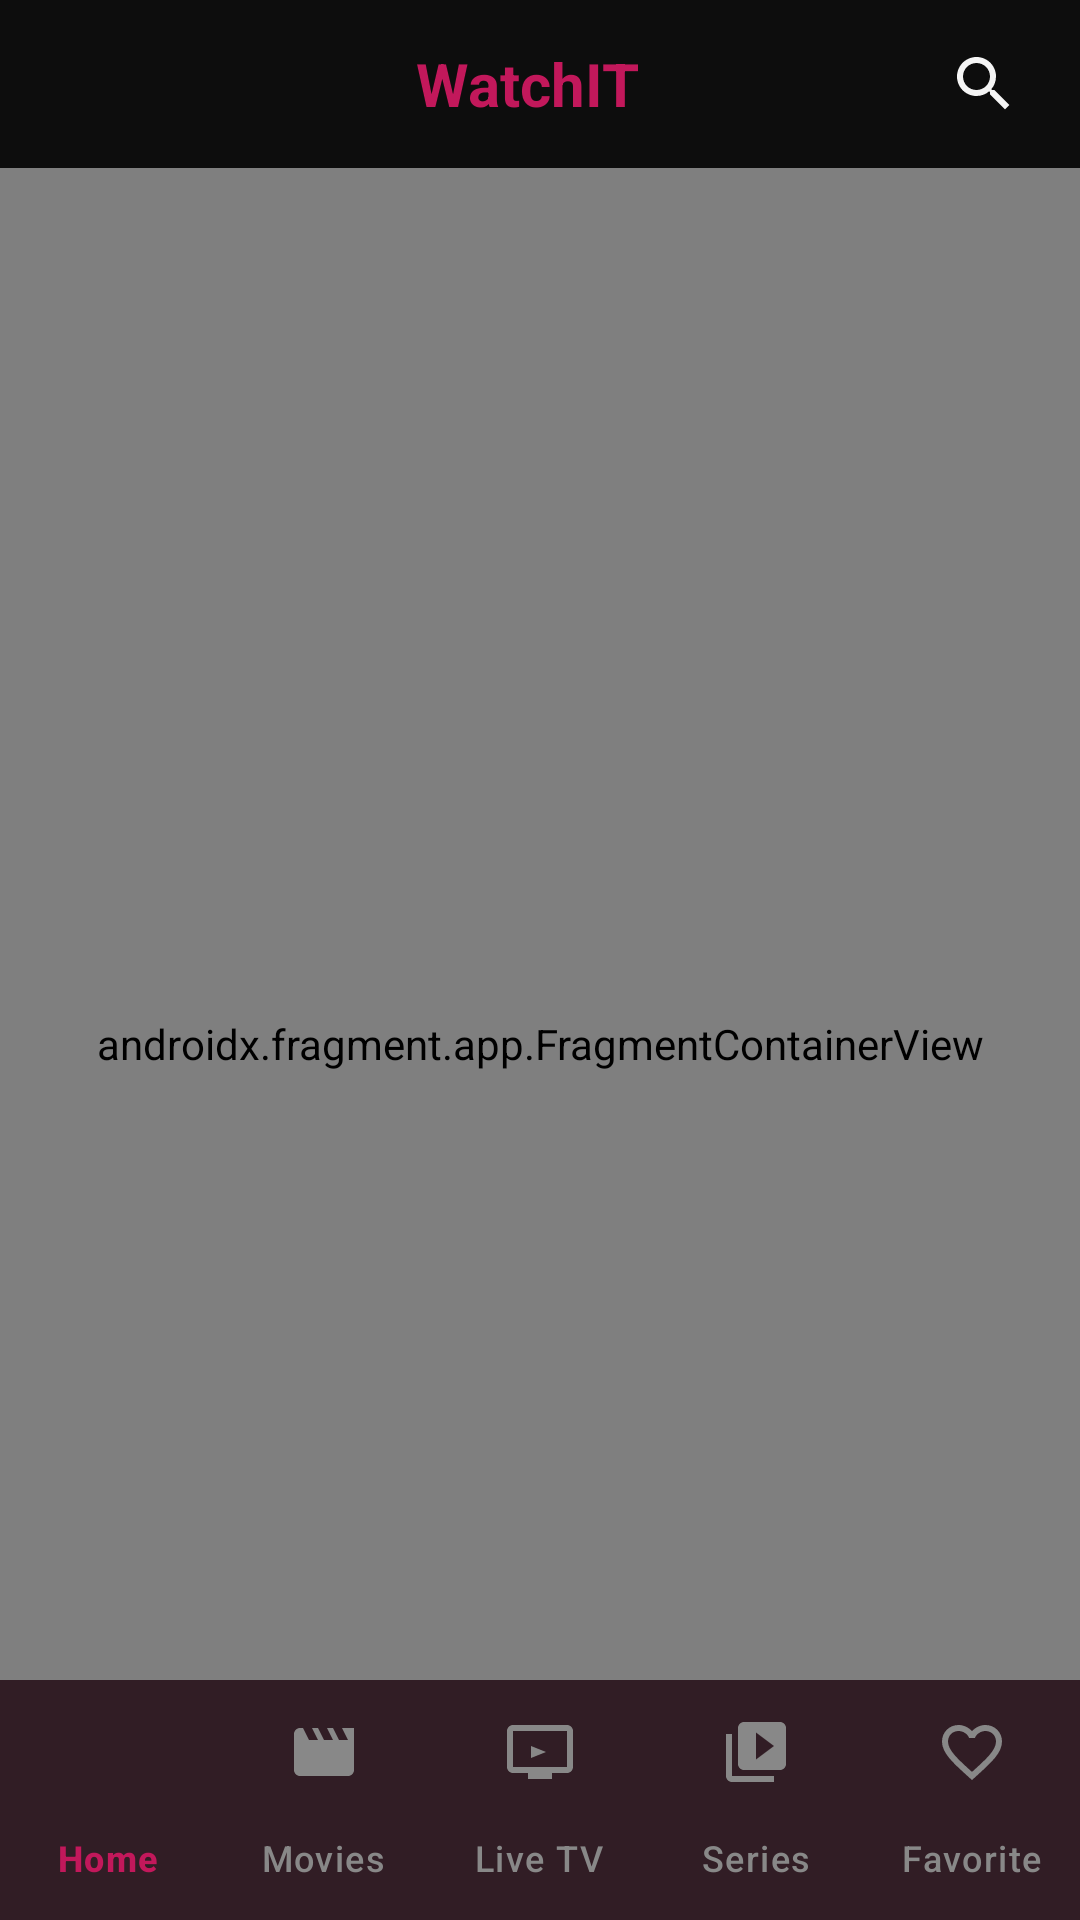

Produce the Android XML layout that renders to this screen, including the resource entries it uses.
<!-- AndroidManifest.xml: application theme Theme.WatchIT -->
<!-- res/layout/activity_main.xml -->
<?xml version="1.0" encoding="utf-8"?>
<androidx.drawerlayout.widget.DrawerLayout
    xmlns:android="http://schemas.android.com/apk/res/android"
    xmlns:app="http://schemas.android.com/apk/res-auto"
    android:id="@+id/drawerLayout"
    android:layout_width="match_parent"
    android:layout_height="match_parent"
    android:fitsSystemWindows="true">

    
    <androidx.coordinatorlayout.widget.CoordinatorLayout
        android:layout_width="match_parent"
        android:layout_height="match_parent"
        android:background="@color/background">

        
        <com.google.android.material.appbar.AppBarLayout
            android:id="@+id/appBarLayout"
            android:layout_width="match_parent"
            android:layout_height="wrap_content"
            android:background="@color/background"
            app:elevation="0dp">

            <androidx.appcompat.widget.Toolbar
                android:id="@+id/toolbar"
                android:layout_width="match_parent"
                android:layout_height="56dp"
                android:paddingStart="4dp"
                android:paddingEnd="12dp">

                
                <TextView
                    android:id="@+id/tvAppBarTitle"
                    android:layout_width="wrap_content"
                    android:layout_height="wrap_content"
                    android:layout_gravity="center"
                    android:text="@string/app_name"
                    android:textSize="20sp"
                    android:textStyle="bold"
                    android:textColor="@color/primary_red"
                    />

                
                <ImageView
                    android:id="@+id/ivSearch"
                    android:layout_width="40dp"
                    android:layout_height="40dp"
                    android:layout_gravity="end"
                    android:src="@drawable/ic_search"
                    android:tint="@color/text_primary"
                    android:padding="8dp"
                    android:background="?attr/selectableItemBackgroundBorderless"/>

            </androidx.appcompat.widget.Toolbar>
        </com.google.android.material.appbar.AppBarLayout>

        
        <androidx.fragment.app.FragmentContainerView
            android:id="@+id/nav_host_fragment"
            android:name="androidx.navigation.fragment.NavHostFragment"
            android:layout_width="match_parent"
            android:layout_height="match_parent"
            app:layout_behavior="@string/appbar_scrolling_view_behavior"
            app:defaultNavHost="true"
            app:navGraph="@navigation/nav_graph"/>

        
        <com.google.android.material.bottomnavigation.BottomNavigationView
            android:id="@+id/bottomNav"
            android:layout_width="match_parent"
            android:layout_height="wrap_content"
            android:layout_gravity="bottom"
            android:background="@color/surface_card"
            app:menu="@menu/bottom_nav_menu"
            app:itemIconTint="@color/bottom_nav_selector"
            app:itemTextColor="@color/bottom_nav_selector"
            app:labelVisibilityMode="labeled"
            app:elevation="8dp"/>

    </androidx.coordinatorlayout.widget.CoordinatorLayout>

    
    <com.google.android.material.navigation.NavigationView
        android:id="@+id/navView"
        android:layout_width="280dp"
        android:layout_height="match_parent"
        android:layout_gravity="start"
        android:background="@color/surface_card"
        app:headerLayout="@layout/nav_header"
        app:menu="@menu/nav_drawer_menu"
        app:itemIconTint="@color/text_primary"
        app:itemTextColor="@color/text_primary"/>

</androidx.drawerlayout.widget.DrawerLayout>
<!-- res/layout/nav_header.xml (included above) -->
<?xml version="1.0" encoding="utf-8"?>
<LinearLayout
    xmlns:android="http://schemas.android.com/apk/res/android"
    android:layout_width="match_parent"
    android:layout_height="180dp"
    android:orientation="vertical"
    android:background="@drawable/gradient_splash"
    android:gravity="center_vertical"
    android:padding="24dp">

    <ImageView
        android:layout_width="60dp"
        android:layout_height="60dp"
        android:src="@drawable/gradient_splash"
        android:scaleType="fitCenter"/>

    <TextView
        android:layout_width="wrap_content"
        android:layout_height="wrap_content"
        android:text="@string/app_name"
        android:textSize="22sp"
        android:textStyle="bold"
        android:textColor="@color/white"
        android:layout_marginTop="8dp"/>

    <TextView
        android:layout_width="wrap_content"
        android:layout_height="wrap_content"
        android:text="Stream Everything"
        android:textSize="12sp"
        android:textColor="#BBFFFFFF"
        android:layout_marginTop="2dp"/>

    
    <LinearLayout
        android:layout_width="match_parent"
        android:layout_height="wrap_content"
        android:orientation="horizontal"
        android:gravity="center_vertical"
        android:layout_marginTop="12dp">

        <TextView
            android:layout_width="0dp"
            android:layout_height="wrap_content"
            android:layout_weight="1"
            android:text="@string/dark_mode"
            android:textColor="@color/white"
            android:textSize="13sp"/>

        <com.google.android.material.switchmaterial.SwitchMaterial
            android:id="@+id/switchDarkMode"
            android:layout_width="wrap_content"
            android:layout_height="wrap_content"
            android:theme="@style/ThemeOverlay.MaterialComponents.Dark"/>

    </LinearLayout>

</LinearLayout>
<!-- resources referenced by this layout -->
<resources>
  <color name="background">#0D0D0D</color>
  <color name="primary_red">#C2185B</color>
  <color name="surface_card">#1E1E1E</color>
  <color name="text_primary">#F5F5F5</color>
  <color name="white">#FFFFFF</color>
  <!-- drawable gradient_splash (drawable) -->
  <?xml version="1.0" encoding="utf-8"?>
  <shape xmlns:android="http://schemas.android.com/apk/res/android">
      <gradient
          android:type="linear"
          android:angle="135"
          android:startColor="#0A0A1C"
          android:centerColor="#100A20"
          android:endColor="#1A0A0A"/>
  </shape>
  <!-- drawable ic_search (drawable) -->
  <vector xmlns:android="http://schemas.android.com/apk/res/android"
      android:width="24dp" android:height="24dp" android:viewportWidth="24" android:viewportHeight="24">
      <path android:fillColor="@android:color/white"
          android:pathData="M15.5,14h-0.79l-0.28,-0.27C15.41,12.59 16,11.11 16,9.5 16,5.91 13.09,3 9.5,3S3,5.91 3,9.5 5.91,16 9.5,16c1.61,0 3.09,-0.59 4.23,-1.57l0.27,0.28v0.79l5,4.99L20.49,19l-4.99,-5zm-6,0C7.01,14 5,11.99 5,9.5S7.01,5 9.5,5 14,7.01 14,9.5 11.99,14 9.5,14z"/>
  </vector>
  <string name="app_name">WatchIT</string>
  <string name="dark_mode">Dark Mode</string>
  <style name="Theme.WatchIT" parent="Theme.Material3.DayNight.NoActionBar">
          <item name="colorPrimary">@color/primary_red</item>
          <item name="colorPrimaryVariant">@color/primary_dark_red</item>
          <item name="colorOnPrimary">@color/white</item>
          <item name="colorSecondary">@color/accent_red</item>
          <item name="colorOnSecondary">@color/white</item>
          <item name="colorSurface">@color/surface_card</item>
          <item name="colorOnSurface">@color/text_primary</item>
          <item name="android:colorBackground">@color/background</item>
          <item name="android:windowBackground">@color/background</item>
          <item name="android:statusBarColor">@color/background</item>
          <item name="android:navigationBarColor">@color/background</item>
          <item name="android:windowLightStatusBar">false</item>
      </style>
  <color name="primary_dark_red">#880E4F</color>
  <color name="accent_red">#E91E63</color>
</resources>
